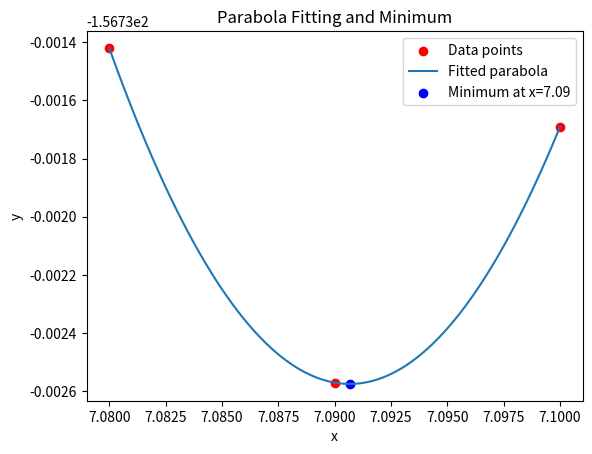

Generate this figure with matplotlib:
import numpy as np
import matplotlib.pyplot as plt

# Sample data points (x, y)
x = np.array([7.08, 7.09, 7.1])
y = np.array([-.15673142E+03, -.15673257E+03, -.15673169E+03])

# Fit a parabola (second-degree polynomial) to the points
coefficients = np.polyfit(x, y, 2)

# Create a polynomial from the coefficients
polynomial = np.poly1d(coefficients)

# Find the vertex (minimum) of the parabola
# For a parabola ax^2 + bx + c, the minimum or maximum occurs at x = -b / (2a)
a = coefficients[0]
b = coefficients[1]
minimum_x = -b / (2 * a)
minimum_y = polynomial(minimum_x)

# Print the minimum point
print(f"Minimum occurs at x = {minimum_x}, y = {minimum_y}")

# Plot the points and the fitted parabola
x_fine = np.linspace(min(x), max(x), 100)
y_fine = polynomial(x_fine)

plt.scatter(x, y, color='red', label='Data points')
plt.plot(x_fine, y_fine, label='Fitted parabola')
plt.scatter(minimum_x, minimum_y, color='blue', label=f'Minimum at x={minimum_x:.2f}')
plt.xlabel('x')
plt.ylabel('y')
plt.legend()
plt.title('Parabola Fitting and Minimum')
#plt.show()
plt.savefig('fig_minima.png')
